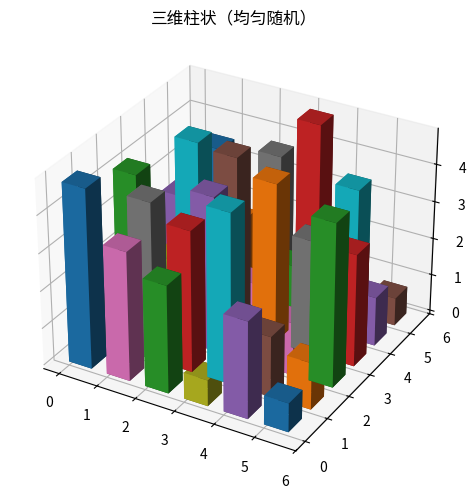

This figure's Python source:
"""三维柱状（均匀随机）
数据可视化示例（matplotlib）。3D 柱状矩阵。
运行后在当前目录生成 'viz_bar3d_d4'_preview.png。
"""
import matplotlib
matplotlib.use("Agg")
import matplotlib.pyplot as plt
import numpy as np

rng = np.random.default_rng(10)
fig, ax = plt.subplots(figsize=(8, 5))
ax.remove() if hasattr(ax, 'remove') else None
ax = fig.add_subplot(111, projection='3d')
data = np.abs(np.array(rng.uniform(0, 10, 60)))
for i in range(6):
    for j in range(6):
        ax.bar3d(i, j, 0, 0.6, 0.6, data[(i * 6 + j) % len(data)] / 2, shade=True)
ax.set_title("三维柱状（均匀随机）")
plt.tight_layout()
plt.savefig("'viz_bar3d_d4'_preview.png", dpi=110)
print("已生成 'viz_bar3d_d4'_preview.png")
